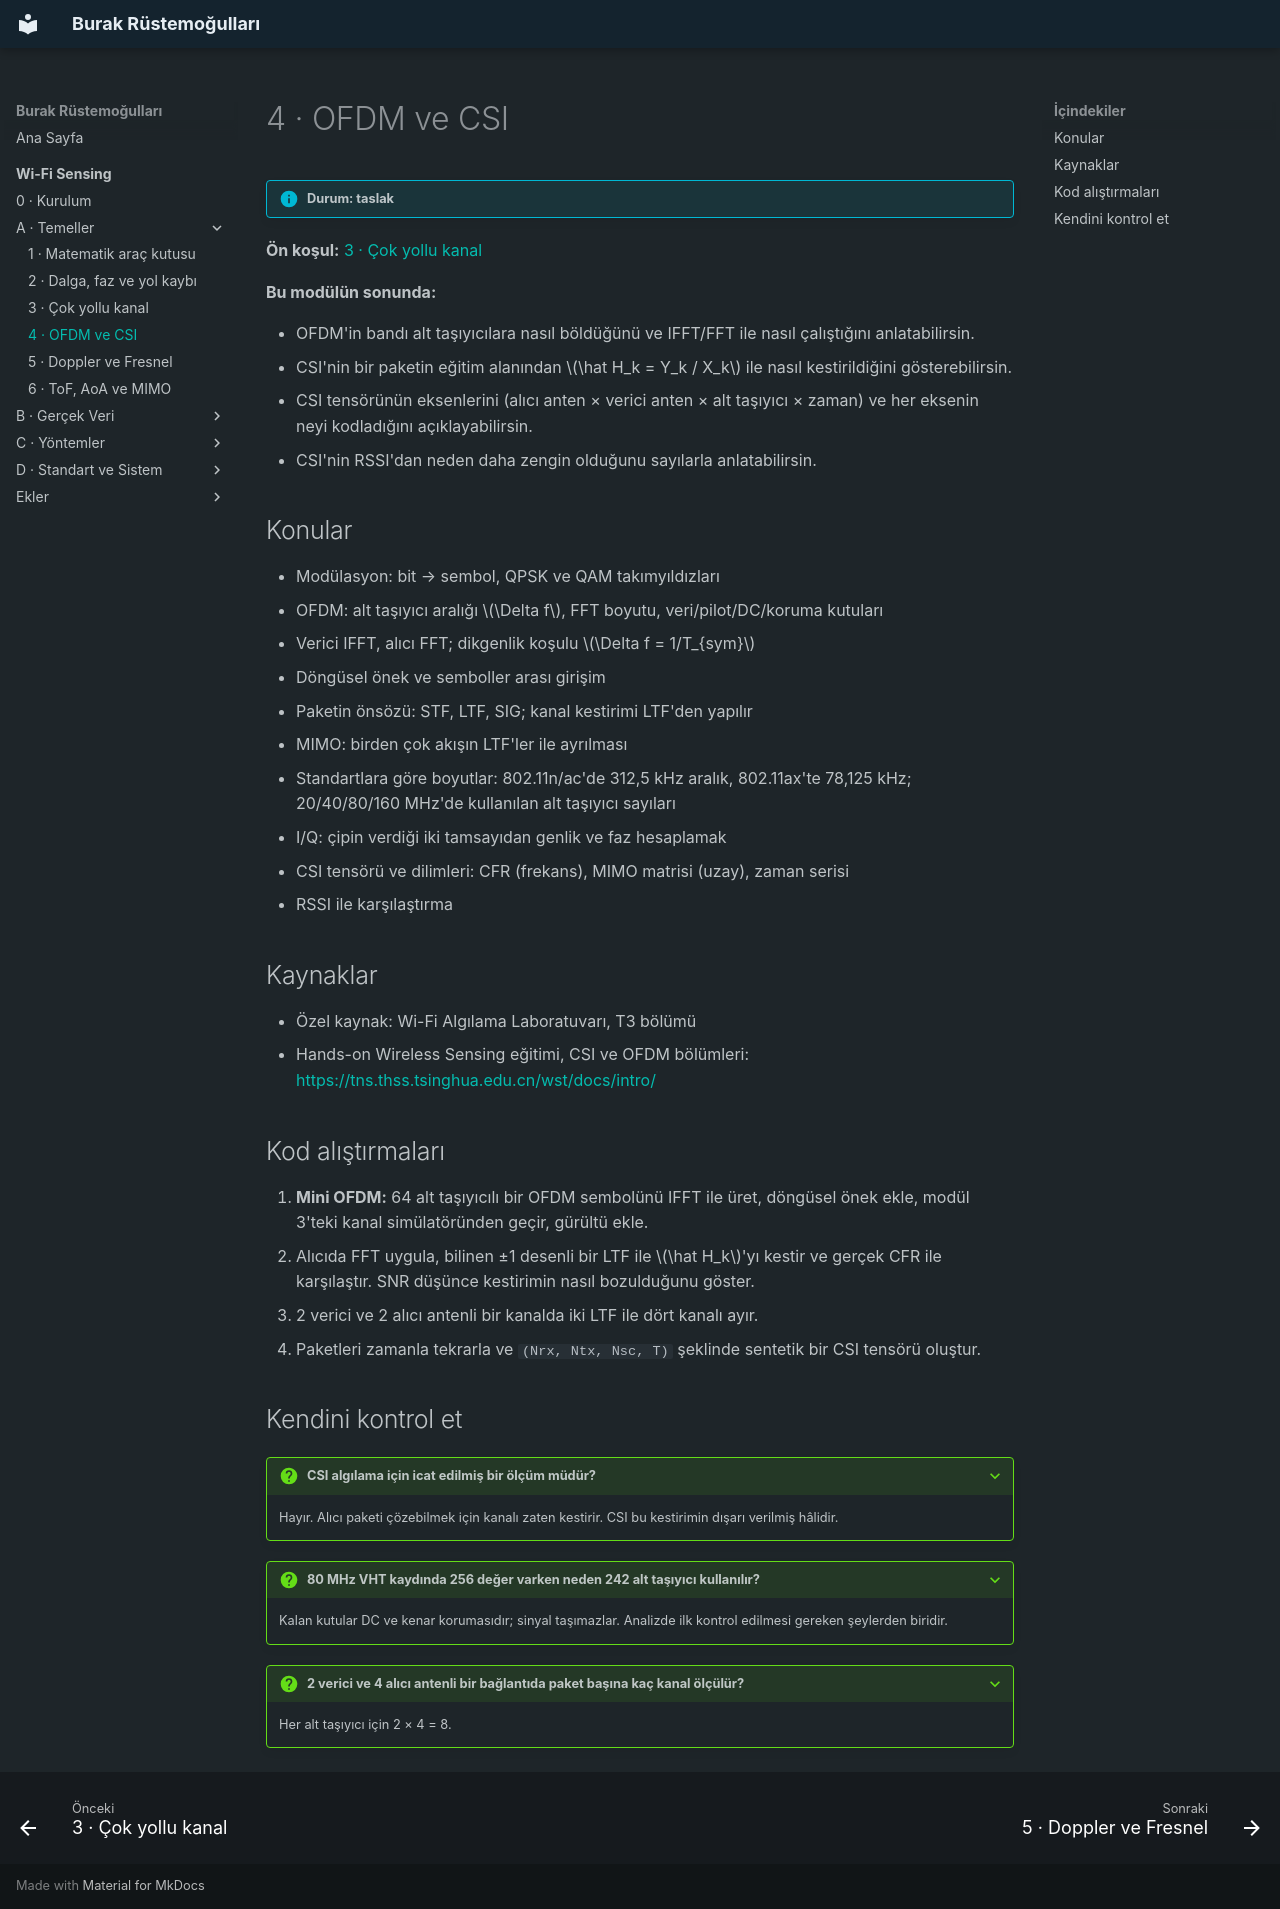

repository: burakrustemogullari/burakrustemogullari.github.io · page: wifi-sensing/temeller/ofdm-csi/index.html · generator: mkdocs

# 4 · OFDM ve CSI

!!! info "Durum: taslak"

**Ön koşul:** [3 · Çok yollu kanal](cok-yollu-kanal.md)

**Bu modülün sonunda:**

- OFDM'in bandı alt taşıyıcılara nasıl böldüğünü ve IFFT/FFT ile nasıl çalıştığını anlatabilirsin.
- CSI'nin bir paketin eğitim alanından $\hat H_k = Y_k / X_k$ ile nasıl kestirildiğini gösterebilirsin.
- CSI tensörünün eksenlerini (alıcı anten × verici anten × alt taşıyıcı × zaman)
  ve her eksenin neyi kodladığını açıklayabilirsin.
- CSI'nin RSSI'dan neden daha zengin olduğunu sayılarla anlatabilirsin.

## Konular

- Modülasyon: bit → sembol, QPSK ve QAM takımyıldızları
- OFDM: alt taşıyıcı aralığı $\Delta f$, FFT boyutu, veri/pilot/DC/koruma kutuları
- Verici IFFT, alıcı FFT; dikgenlik koşulu $\Delta f = 1/T_{sym}$
- Döngüsel önek ve semboller arası girişim
- Paketin önsözü: STF, LTF, SIG; kanal kestirimi LTF'den yapılır
- MIMO: birden çok akışın LTF'ler ile ayrılması
- Standartlara göre boyutlar: 802.11n/ac'de 312,5 kHz aralık, 802.11ax'te 78,125 kHz;
  20/40/80/160 MHz'de kullanılan alt taşıyıcı sayıları
- I/Q: çipin verdiği iki tamsayıdan genlik ve faz hesaplamak
- CSI tensörü ve dilimleri: CFR (frekans), MIMO matrisi (uzay), zaman serisi
- RSSI ile karşılaştırma

## Kaynaklar

- Özel kaynak: Wi-Fi Algılama Laboratuvarı, T3 bölümü
- Hands-on Wireless Sensing eğitimi, CSI ve OFDM bölümleri:
  <https://tns.thss.tsinghua.edu.cn/wst/docs/intro/>

## Kod alıştırmaları

1. **Mini OFDM:** 64 alt taşıyıcılı bir OFDM sembolünü IFFT ile üret, döngüsel
   önek ekle, modül 3'teki kanal simülatöründen geçir, gürültü ekle.
2. Alıcıda FFT uygula, bilinen ±1 desenli bir LTF ile $\hat H_k$'yı kestir ve
   gerçek CFR ile karşılaştır. SNR düşünce kestirimin nasıl bozulduğunu göster.
3. 2 verici ve 2 alıcı antenli bir kanalda iki LTF ile dört kanalı ayır.
4. Paketleri zamanla tekrarla ve `(Nrx, Ntx, Nsc, T)` şeklinde sentetik bir CSI tensörü oluştur.

## Kendini kontrol et

??? question "CSI algılama için icat edilmiş bir ölçüm müdür?"
    Hayır. Alıcı paketi çözebilmek için kanalı zaten kestirir. CSI bu kestirimin
    dışarı verilmiş hâlidir.

??? question "80 MHz VHT kaydında 256 değer varken neden 242 alt taşıyıcı kullanılır?"
    Kalan kutular DC ve kenar korumasıdır; sinyal taşımazlar. Analizde ilk
    kontrol edilmesi gereken şeylerden biridir.

??? question "2 verici ve 4 alıcı antenli bir bağlantıda paket başına kaç kanal ölçülür?"
    Her alt taşıyıcı için 2 × 4 = 8.
